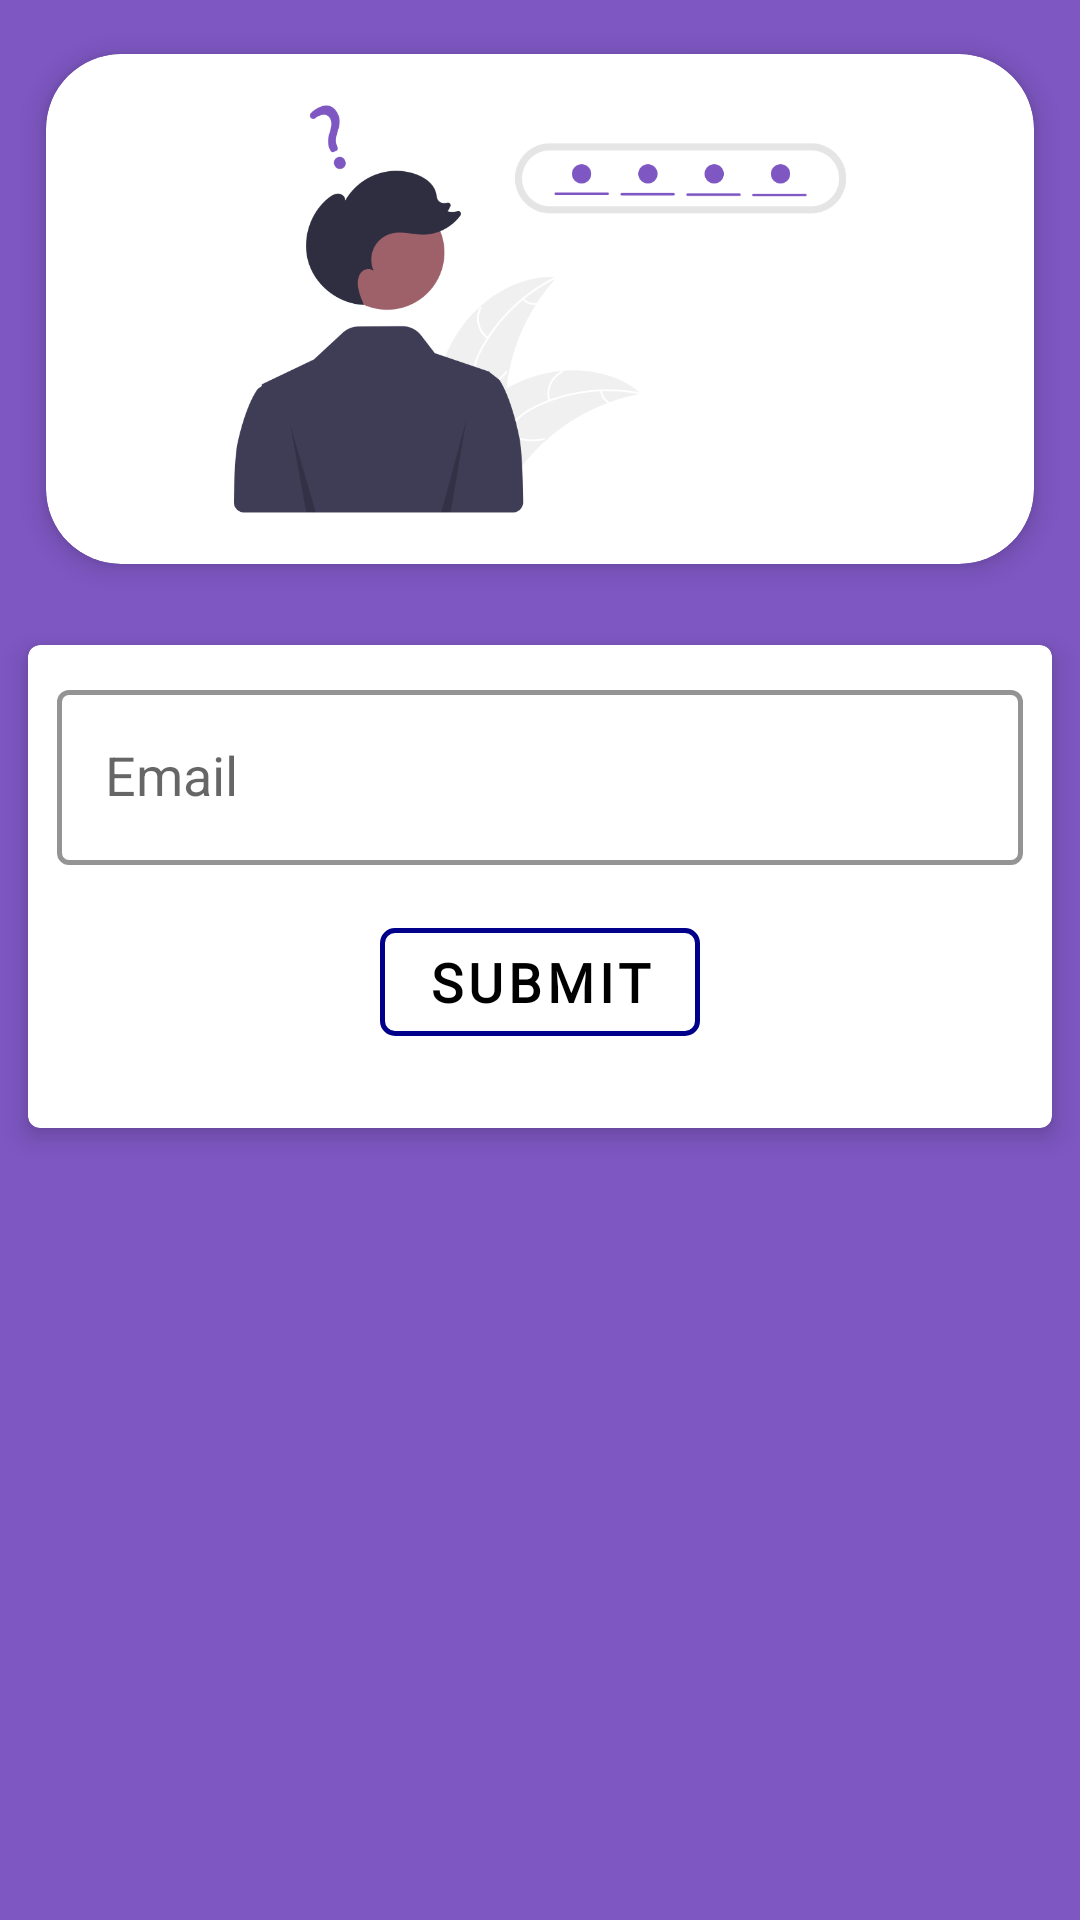

Here is an Android app screen rendered from its layout file. Give the layout XML and the strings, colors and styles it references.
<!-- AndroidManifest.xml: fallback theme Theme.MaterialComponents.DayNight.NoActionBar -->
<!-- res/layout/fragment_forgot_password.xml -->
<?xml version="1.0" encoding="utf-8"?>
<androidx.constraintlayout.widget.ConstraintLayout xmlns:android="http://schemas.android.com/apk/res/android"
    xmlns:app="http://schemas.android.com/apk/res-auto"
    xmlns:tools="http://schemas.android.com/tools"
    android:id="@+id/frameLayout"
    android:layout_width="match_parent"
    android:layout_height="match_parent"
    android:background="#7E57C2"
    tools:context=".auth.ForgotPasswordFragment">


    <com.google.android.material.card.MaterialCardView
        android:id="@+id/materialCardView"
        android:layout_width="match_parent"
        android:layout_height="200dp"
        android:layout_margin="3dp"
        app:cardCornerRadius="25dp"
        app:cardElevation="5dp"
        app:cardUseCompatPadding="true"
        app:layout_constraintTop_toTopOf="parent">


        <ImageView
            android:layout_width="match_parent"
            android:layout_height="match_parent"
            android:backgroundTint="#7E57C2"
            android:src="@drawable/forgot_password" />
    </com.google.android.material.card.MaterialCardView>

    <com.google.android.material.card.MaterialCardView
        android:layout_width="match_parent"
        android:layout_height="wrap_content"
        android:layout_margin="3dp"

        app:cardElevation="5dp"
        app:cardUseCompatPadding="true"
        app:layout_constraintTop_toBottomOf="@+id/materialCardView">

        <LinearLayout
            android:layout_width="match_parent"
            android:layout_height="match_parent"
            android:orientation="vertical"
            android:layout_margin="10dp">


            <com.google.android.material.textfield.TextInputLayout

                android:layout_width="match_parent"
                app:boxStrokeColor="@color/black"
                app:boxStrokeWidth="1.5dp"
                style="@style/Widget.MaterialComponents.TextInputLayout.OutlinedBox"
                android:layout_height="match_parent">

                <com.google.android.material.textfield.TextInputEditText
                    android:id="@+id/edt_email"
                    android:layout_width="match_parent"
                    android:layout_height="wrap_content"
                    android:hint="Email"
                    android:textColor="@color/black"
                    android:inputType="textEmailAddress"
                    android:textSize="18sp"
                    android:textColorHint="@android:color/darker_gray"
                    style="@style/Widget.MaterialComponents.TextInputLayout.OutlinedBox"/>
            </com.google.android.material.textfield.TextInputLayout>


            <com.google.android.material.button.MaterialButton
                android:id="@+id/btn_submit"
                style="@style/Widget.MaterialComponents.Button.OutlinedButton"
                android:layout_width="wrap_content"
                android:layout_height="wrap_content"
                android:layout_marginEnd="15dp"
                android:baselineAligned="false"
                android:fontFamily="@font/text"
                android:text="Submit"

                android:textColor="@color/black"
                android:textSize="18sp"
                android:textStyle="bold"
                android:layout_margin="15dp"
                android:layout_gravity="center"
                app:cornerRadius="5dp"
                app:strokeColor="@color/drawable_tint"
                app:strokeWidth="1.5dp" />
        </LinearLayout>
    </com.google.android.material.card.MaterialCardView>
</androidx.constraintlayout.widget.ConstraintLayout>
<!-- resources referenced by this layout -->
<resources>
  <color name="black">#FF000000</color>
  <color name="drawable_tint">#00008B</color>
  <!-- drawable forgot_password: png bitmap (drawable, 32190 bytes) -->
</resources>
